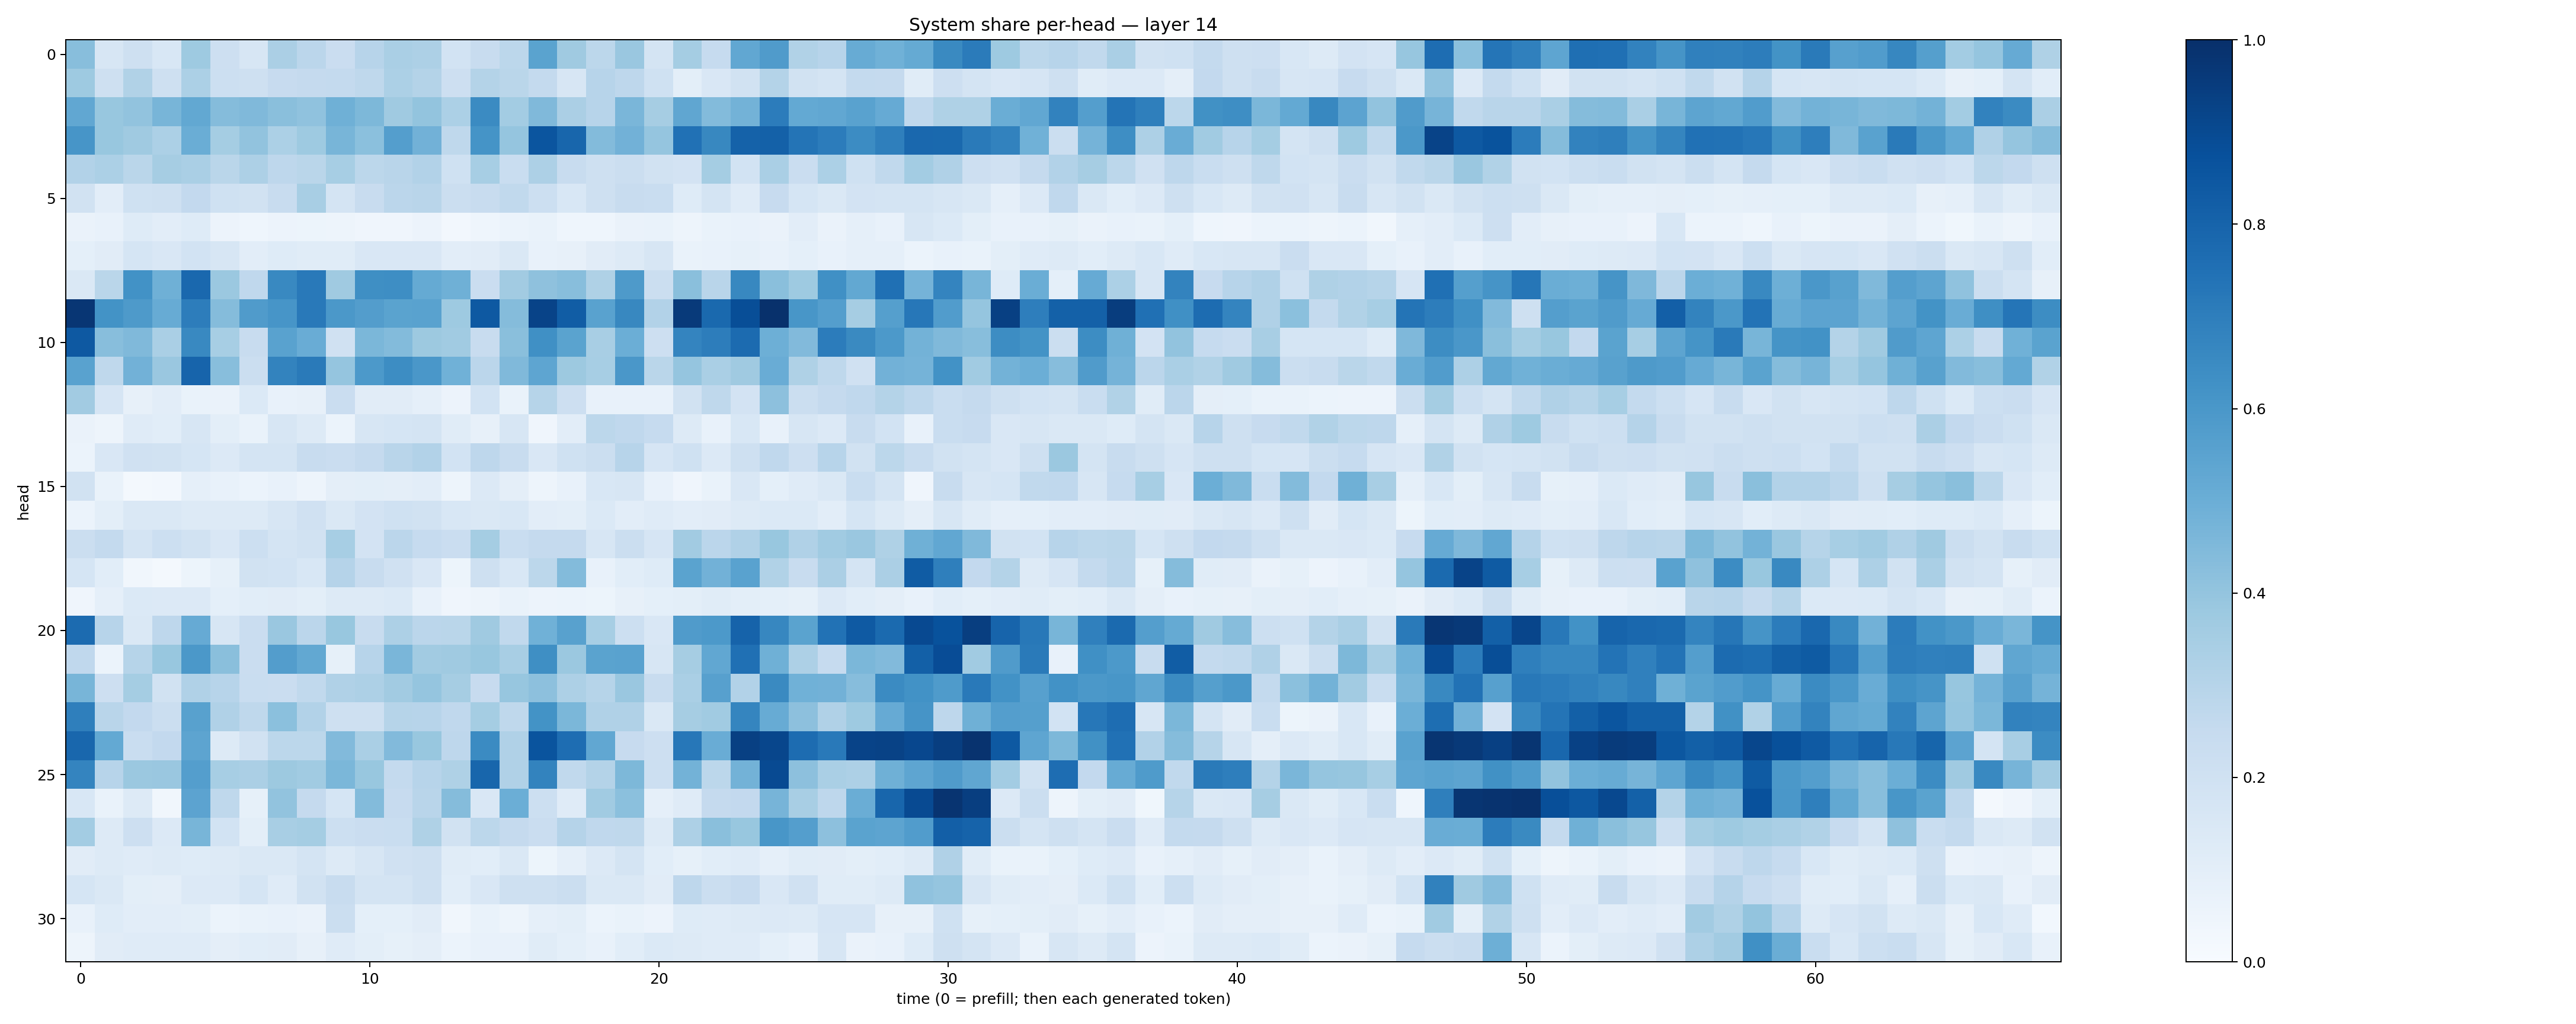

Data behind this chart, as committed beside it:
0.42869428, 0.15931082, 0.20858918, 0.15398814, 0.3745362, 0.21265985, 0.16206588, 0.3339122, 0.281498, 0.22706853, 0.29449505, 0.3365009, 0.32688284, 0.18671703, 0.23778062, 0.27735686, 0.54792076, 0.3707451, 0.27934054, 0.38291803, 0.17469673, 0.35428965, 0.24959545, 0.53012455
0.3743, 0.205, 0.3149, 0.209, 0.3294, 0.2181, 0.2075, 0.2425, 0.2516, 0.2547, 0.2704, 0.3283, 0.3068, 0.211, 0.308, 0.2884, 0.257, 0.1616, 0.2935, 0.2749, 0.2024, 0.09776, 0.151, 0.1914
0.5293, 0.3906, 0.4055, 0.4656, 0.527, 0.4352, 0.4491, 0.4244, 0.4081, 0.4888, 0.4555, 0.3684, 0.4002, 0.3299, 0.6497, 0.3575, 0.4461, 0.3338, 0.2968, 0.4635, 0.3496, 0.5336, 0.4401, 0.4795
0.6077, 0.3898, 0.3674, 0.3303, 0.5017, 0.3523, 0.4058, 0.3313, 0.3731, 0.4651, 0.4199, 0.5697, 0.483, 0.2727, 0.6157, 0.3973, 0.8589, 0.7922, 0.4401, 0.4838, 0.3983, 0.7493, 0.6639, 0.8068
0.3096, 0.3298, 0.2886, 0.3506, 0.3398, 0.2875, 0.3254, 0.2762, 0.2853, 0.3457, 0.2782, 0.2918, 0.3116, 0.2002, 0.3472, 0.2306, 0.3261, 0.2391, 0.2098, 0.2224, 0.1893, 0.1821, 0.3546, 0.1841
0.1925, 0.1043, 0.1996, 0.2078, 0.2591, 0.2008, 0.1878, 0.2392, 0.3411, 0.1737, 0.2384, 0.283, 0.2919, 0.2215, 0.2352, 0.2622, 0.2161, 0.1555, 0.2032, 0.2417, 0.2337, 0.1217, 0.1738, 0.1173
0.06569, 0.07575, 0.1214, 0.1026, 0.1215, 0.05596, 0.04581, 0.05718, 0.05224, 0.04713, 0.04201, 0.04178, 0.05552, 0.02396, 0.04608, 0.06215, 0.06689, 0.04313, 0.04354, 0.06403, 0.0694, 0.04771, 0.06759, 0.07376
0.09206, 0.1103, 0.1718, 0.1507, 0.1863, 0.1573, 0.1029, 0.1235, 0.1147, 0.1164, 0.1487, 0.1503, 0.1487, 0.104, 0.1113, 0.1414, 0.07467, 0.07849, 0.1122, 0.1304, 0.1588, 0.06807, 0.07735, 0.08322
0.148, 0.2862, 0.6226, 0.4907, 0.7832, 0.382, 0.2685, 0.6565, 0.7155, 0.3693, 0.6332, 0.6383, 0.5174, 0.4904, 0.227, 0.3599, 0.413, 0.4266, 0.3213, 0.5884, 0.2211, 0.4245, 0.2921, 0.6619
0.9759, 0.6196, 0.5869, 0.5095, 0.7002, 0.4372, 0.5806, 0.6063, 0.716, 0.5973, 0.572, 0.5495, 0.5511, 0.3721, 0.8426, 0.4358, 0.9255, 0.8278, 0.5533, 0.6612, 0.3113, 0.9586, 0.7786, 0.883
0.8402, 0.4258, 0.4473, 0.3367, 0.6572, 0.3448, 0.238, 0.5525, 0.5044, 0.1975, 0.4578, 0.4406, 0.375, 0.3636, 0.2355, 0.4254, 0.6305, 0.5488, 0.3426, 0.4969, 0.2138, 0.6735, 0.6994, 0.7718
0.5533, 0.2702, 0.4824, 0.3841, 0.7976, 0.4294, 0.2254, 0.6796, 0.7134, 0.3949, 0.5901, 0.6421, 0.5977, 0.4859, 0.2842, 0.4471, 0.5352, 0.3779, 0.3445, 0.5989, 0.2873, 0.3976, 0.336, 0.3688
0.3628, 0.167, 0.07843, 0.1033, 0.06705, 0.06598, 0.1373, 0.07461, 0.07904, 0.2303, 0.1097, 0.1126, 0.08776, 0.05509, 0.185, 0.06856, 0.3006, 0.2141, 0.07488, 0.07221, 0.07224, 0.1905, 0.2697, 0.1832
0.06507, 0.05026, 0.1187, 0.1069, 0.1627, 0.09996, 0.06843, 0.1588, 0.1285, 0.05889, 0.1594, 0.1715, 0.1746, 0.1167, 0.08004, 0.16, 0.04005, 0.1035, 0.2811, 0.267, 0.2482, 0.1265, 0.07785, 0.1537
0.05993, 0.1521, 0.1971, 0.1918, 0.171, 0.1341, 0.1771, 0.1743, 0.2351, 0.2291, 0.2516, 0.2906, 0.3112, 0.1868, 0.2756, 0.2359, 0.1497, 0.1997, 0.2256, 0.2957, 0.1658, 0.2013, 0.1354, 0.2061
0.1911, 0.07, 0.02316, 0.02615, 0.08673, 0.07503, 0.06118, 0.07655, 0.04852, 0.09526, 0.101, 0.09428, 0.1037, 0.04734, 0.1341, 0.09489, 0.04835, 0.07294, 0.1537, 0.1571, 0.07776, 0.04226, 0.06663, 0.1486
0.06165, 0.09835, 0.1475, 0.1408, 0.1304, 0.1327, 0.1315, 0.1607, 0.1955, 0.1464, 0.1799, 0.2003, 0.1894, 0.1545, 0.1443, 0.1531, 0.1051, 0.1014, 0.1396, 0.1025, 0.1194, 0.1046, 0.1124, 0.128
0.2208, 0.2551, 0.176, 0.2173, 0.1902, 0.1511, 0.2149, 0.179, 0.1953, 0.3475, 0.1814, 0.2834, 0.2474, 0.2276, 0.3524, 0.2337, 0.2516, 0.2526, 0.1636, 0.2243, 0.1667, 0.3606, 0.2823, 0.317
0.1711, 0.1076, 0.03332, 0.01767, 0.05425, 0.08593, 0.1939, 0.1854, 0.153, 0.3025, 0.2422, 0.1959, 0.1499, 0.05373, 0.2107, 0.1559, 0.2797, 0.4378, 0.07611, 0.1088, 0.122, 0.5497, 0.4807, 0.5513
0.04025, 0.08885, 0.1376, 0.1351, 0.1329, 0.09033, 0.1092, 0.1122, 0.09911, 0.1318, 0.1281, 0.1376, 0.07081, 0.04072, 0.05065, 0.06977, 0.05533, 0.05985, 0.05192, 0.08161, 0.09023, 0.09834, 0.1166, 0.09857
0.7734, 0.2966, 0.1433, 0.2736, 0.5118, 0.1591, 0.2297, 0.3843, 0.2826, 0.39, 0.2398, 0.3263, 0.2833, 0.2854, 0.3701, 0.2641, 0.4861, 0.5581, 0.3463, 0.2187, 0.15, 0.58, 0.5923, 0.8046
0.2668, 0.06226, 0.2996, 0.3873, 0.5968, 0.4243, 0.2292, 0.5729, 0.5272, 0.08363, 0.2956, 0.4609, 0.3621, 0.3707, 0.39, 0.3408, 0.6342, 0.38, 0.548, 0.5534, 0.1564, 0.3491, 0.5305, 0.7503
0.4666, 0.2134, 0.3545, 0.1929, 0.3172, 0.2959, 0.2317, 0.2279, 0.263, 0.3185, 0.3245, 0.3599, 0.3946, 0.3504, 0.2441, 0.3915, 0.4173, 0.3274, 0.3, 0.3836, 0.2409, 0.3396, 0.562, 0.3096
0.6924, 0.2914, 0.2584, 0.2222, 0.5585, 0.3176, 0.2709, 0.4216, 0.3113, 0.2039, 0.2044, 0.2991, 0.2937, 0.2688, 0.352, 0.2716, 0.6177, 0.4605, 0.3186, 0.3197, 0.1478, 0.3493, 0.366, 0.669
0.7887, 0.5224, 0.2308, 0.2603, 0.5406, 0.1298, 0.1908, 0.2782, 0.2786, 0.4417, 0.3386, 0.4415, 0.3899, 0.2755, 0.6509, 0.3196, 0.8624, 0.7646, 0.5274, 0.2442, 0.2119, 0.7232, 0.5069, 0.9359
0.6757, 0.2952, 0.382, 0.3855, 0.5698, 0.3455, 0.3339, 0.3753, 0.3668, 0.4588, 0.3898, 0.2564, 0.2933, 0.3206, 0.7894, 0.3189, 0.6764, 0.2638, 0.3069, 0.4548, 0.2183, 0.4792, 0.2801, 0.4804
0.1543, 0.06729, 0.1292, 0.03214, 0.546, 0.2714, 0.08255, 0.4062, 0.2529, 0.1695, 0.441, 0.2454, 0.2912, 0.4346, 0.1505, 0.4998, 0.217, 0.119, 0.3648, 0.4202, 0.08861, 0.119, 0.2536, 0.2581
0.359, 0.1292, 0.2135, 0.1352, 0.4676, 0.1843, 0.1002, 0.3413, 0.354, 0.2174, 0.2273, 0.2323, 0.324, 0.1906, 0.2809, 0.2522, 0.2279, 0.3041, 0.269, 0.273, 0.1286, 0.3277, 0.4239, 0.3884
0.1125, 0.1275, 0.1183, 0.1254, 0.1246, 0.1261, 0.1435, 0.1483, 0.1747, 0.1271, 0.1612, 0.1967, 0.2044, 0.1146, 0.1077, 0.148, 0.05369, 0.08972, 0.136, 0.1781, 0.1086, 0.08582, 0.1061, 0.1176
0.1708, 0.1455, 0.1014, 0.09567, 0.1346, 0.133, 0.1693, 0.1192, 0.1949, 0.2406, 0.1737, 0.1736, 0.21, 0.1057, 0.1504, 0.2061, 0.2072, 0.2202, 0.1459, 0.1438, 0.1117, 0.2752, 0.2265, 0.2432
0.07038, 0.1224, 0.1024, 0.1032, 0.09995, 0.05926, 0.0687, 0.07442, 0.06403, 0.2238, 0.09248, 0.09171, 0.1103, 0.03318, 0.07, 0.05043, 0.08707, 0.09949, 0.05924, 0.06893, 0.05751, 0.1236, 0.1188, 0.1262
0.04982, 0.1097, 0.1192, 0.1186, 0.1178, 0.09752, 0.1062, 0.11, 0.08132, 0.1194, 0.1015, 0.08488, 0.09467, 0.06237, 0.07246, 0.07637, 0.1148, 0.09271, 0.07698, 0.1069, 0.1396, 0.1326, 0.1207, 0.1178
